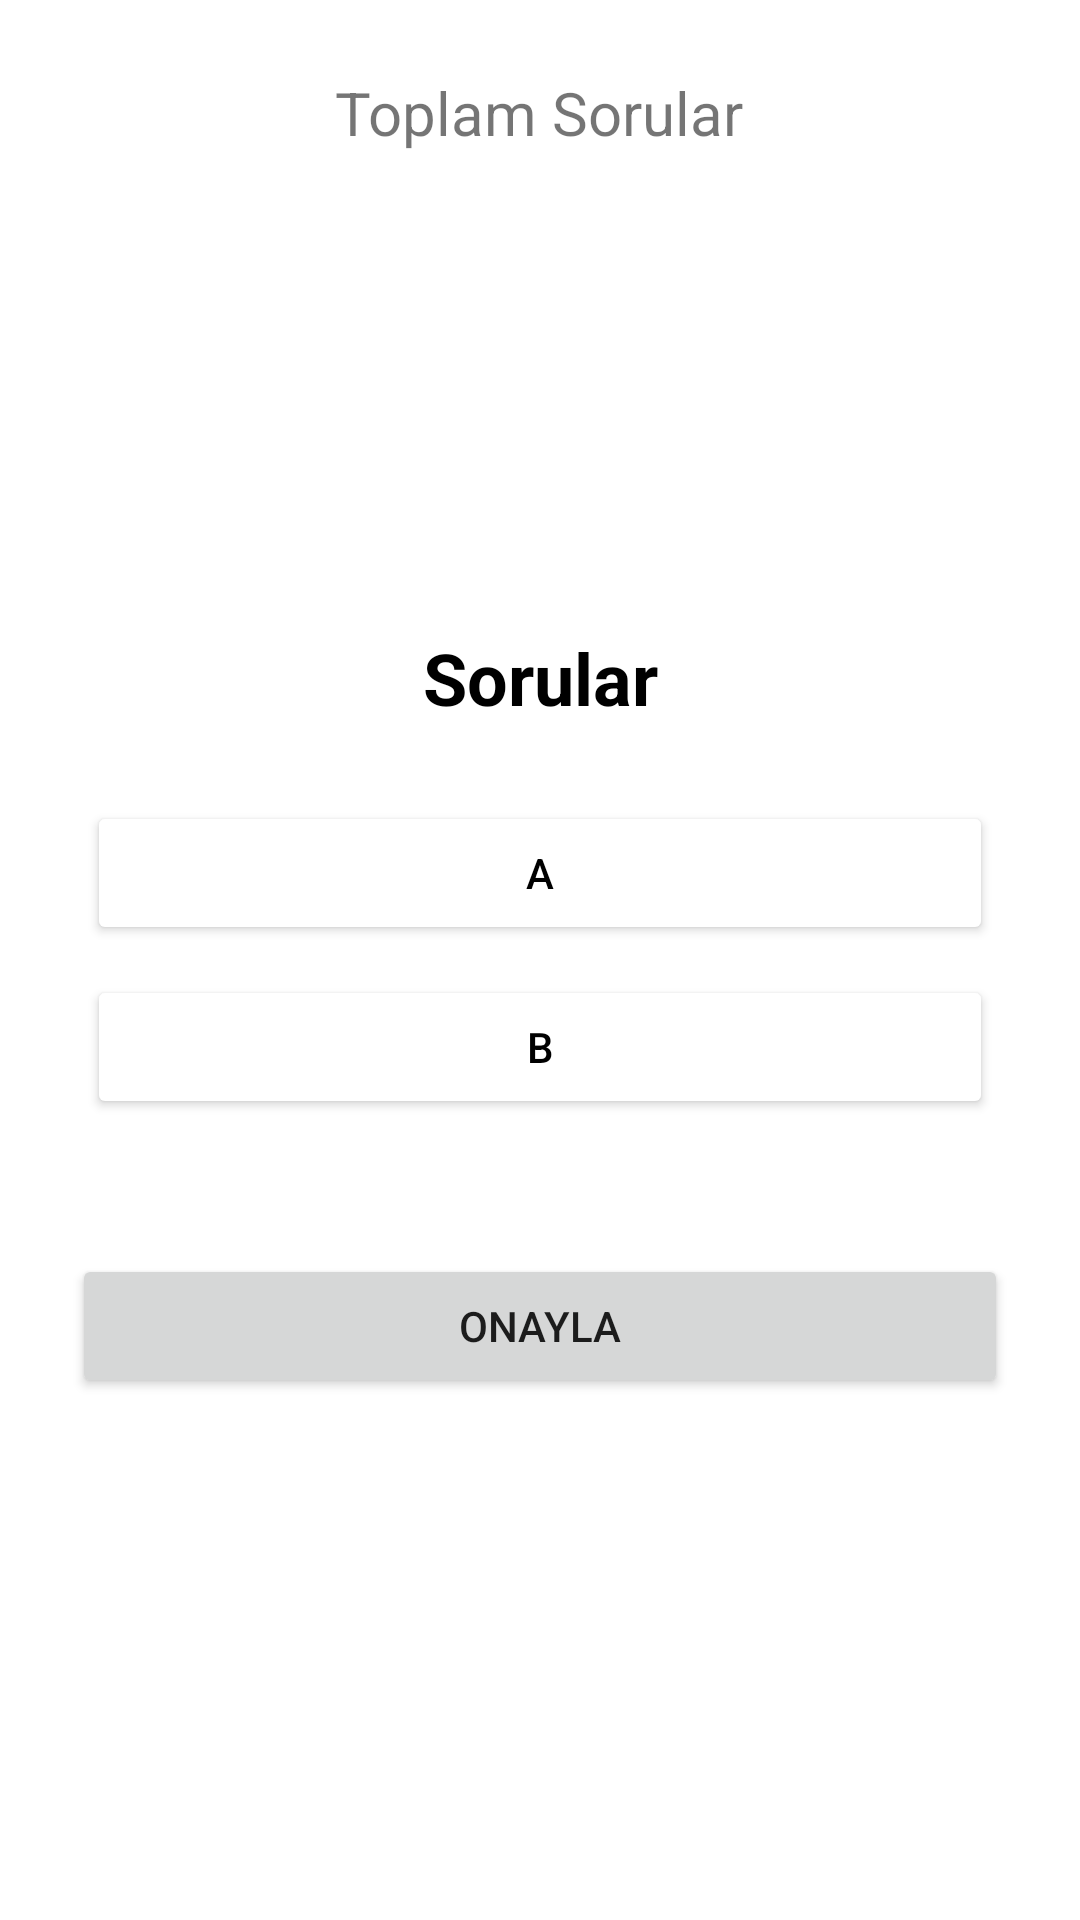

Produce the Android XML layout that renders to this screen, including the resource entries it uses.
<!-- AndroidManifest.xml: application theme Theme.DEHBapp -->
<!-- res/layout/activity_skorlar.xml -->
<?xml version="1.0" encoding="utf-8"?>
<RelativeLayout xmlns:android="http://schemas.android.com/apk/res/android"
    xmlns:app="http://schemas.android.com/apk/res-auto"
    xmlns:tools="http://schemas.android.com/tools"
    android:layout_width="match_parent"
    android:layout_height="match_parent"
    android:background="@drawable/skybg"
    android:padding="24dp"
    tools:context=".MainActivity">

    <TextView
        android:id="@+id/total_question"
        android:layout_width="wrap_content"
        android:layout_height="wrap_content"
        android:layout_centerHorizontal="true"
        android:text="Toplam Sorular"
        android:textSize="20dp" />


    <TextView
        android:id="@+id/question"
        android:layout_width="match_parent"
        android:layout_height="wrap_content"
        android:layout_above="@id/choices_layout"
        android:layout_marginStart="20dp"
        android:layout_marginTop="20dp"
        android:layout_marginEnd="20dp"
        android:layout_marginBottom="20dp"
        android:text="Sorular"
        android:textAlignment="center"
        android:textColor="@color/black"
        android:textSize="24dp"
        android:textStyle="bold" />


    <LinearLayout
        android:layout_width="match_parent"
        android:layout_height="wrap_content"
        android:id="@+id/choices_layout"
        android:layout_centerInParent="true"
        android:orientation="vertical">

        <Button
            android:id="@+id/ans_A"
            android:layout_width="match_parent"
            android:layout_height="wrap_content"
            android:layout_margin="5dp"
            android:backgroundTint="@color/white"
            android:text="A"
            android:textColor="@color/black" />

        <Button
            android:id="@+id/ans_B"
            android:layout_width="match_parent"
            android:layout_height="wrap_content"
            android:layout_margin="5dp"
            android:backgroundTint="@color/white"
            android:text="B"
            android:textColor="@color/black" />

    </LinearLayout>

    <Button
        android:id="@+id/submit_btn"
        android:layout_width="match_parent"
        android:layout_height="wrap_content"
        android:layout_below="@id/choices_layout"
        android:layout_marginTop="40dp"
        android:text="Onayla" />



</RelativeLayout>
<!-- resources referenced by this layout -->
<resources>
  <color name="black">#FF000000</color>
  <color name="white">#FFFFFFFF</color>
  <style name="Theme.DEHBapp" parent="Theme.MaterialComponents.DayNight.DarkActionBar">
          
          <item name="colorPrimary">@color/purple_500</item>
          <item name="colorPrimaryVariant">@color/purple_700</item>
          <item name="colorOnPrimary">@color/white</item>
          
          <item name="colorSecondary">@color/teal_200</item>
          <item name="colorSecondaryVariant">@color/teal_700</item>
          <item name="colorOnSecondary">@color/black</item>
          
          <item name="android:statusBarColor" tools:targetApi="l">?attr/colorPrimaryVariant</item>
          
      </style>
  <color name="purple_500">#5E35B1</color>
  <color name="purple_700">#FF3700B3</color>
  <color name="teal_200">#FF03DAC5</color>
  <color name="teal_700">#FF018786</color>
</resources>
